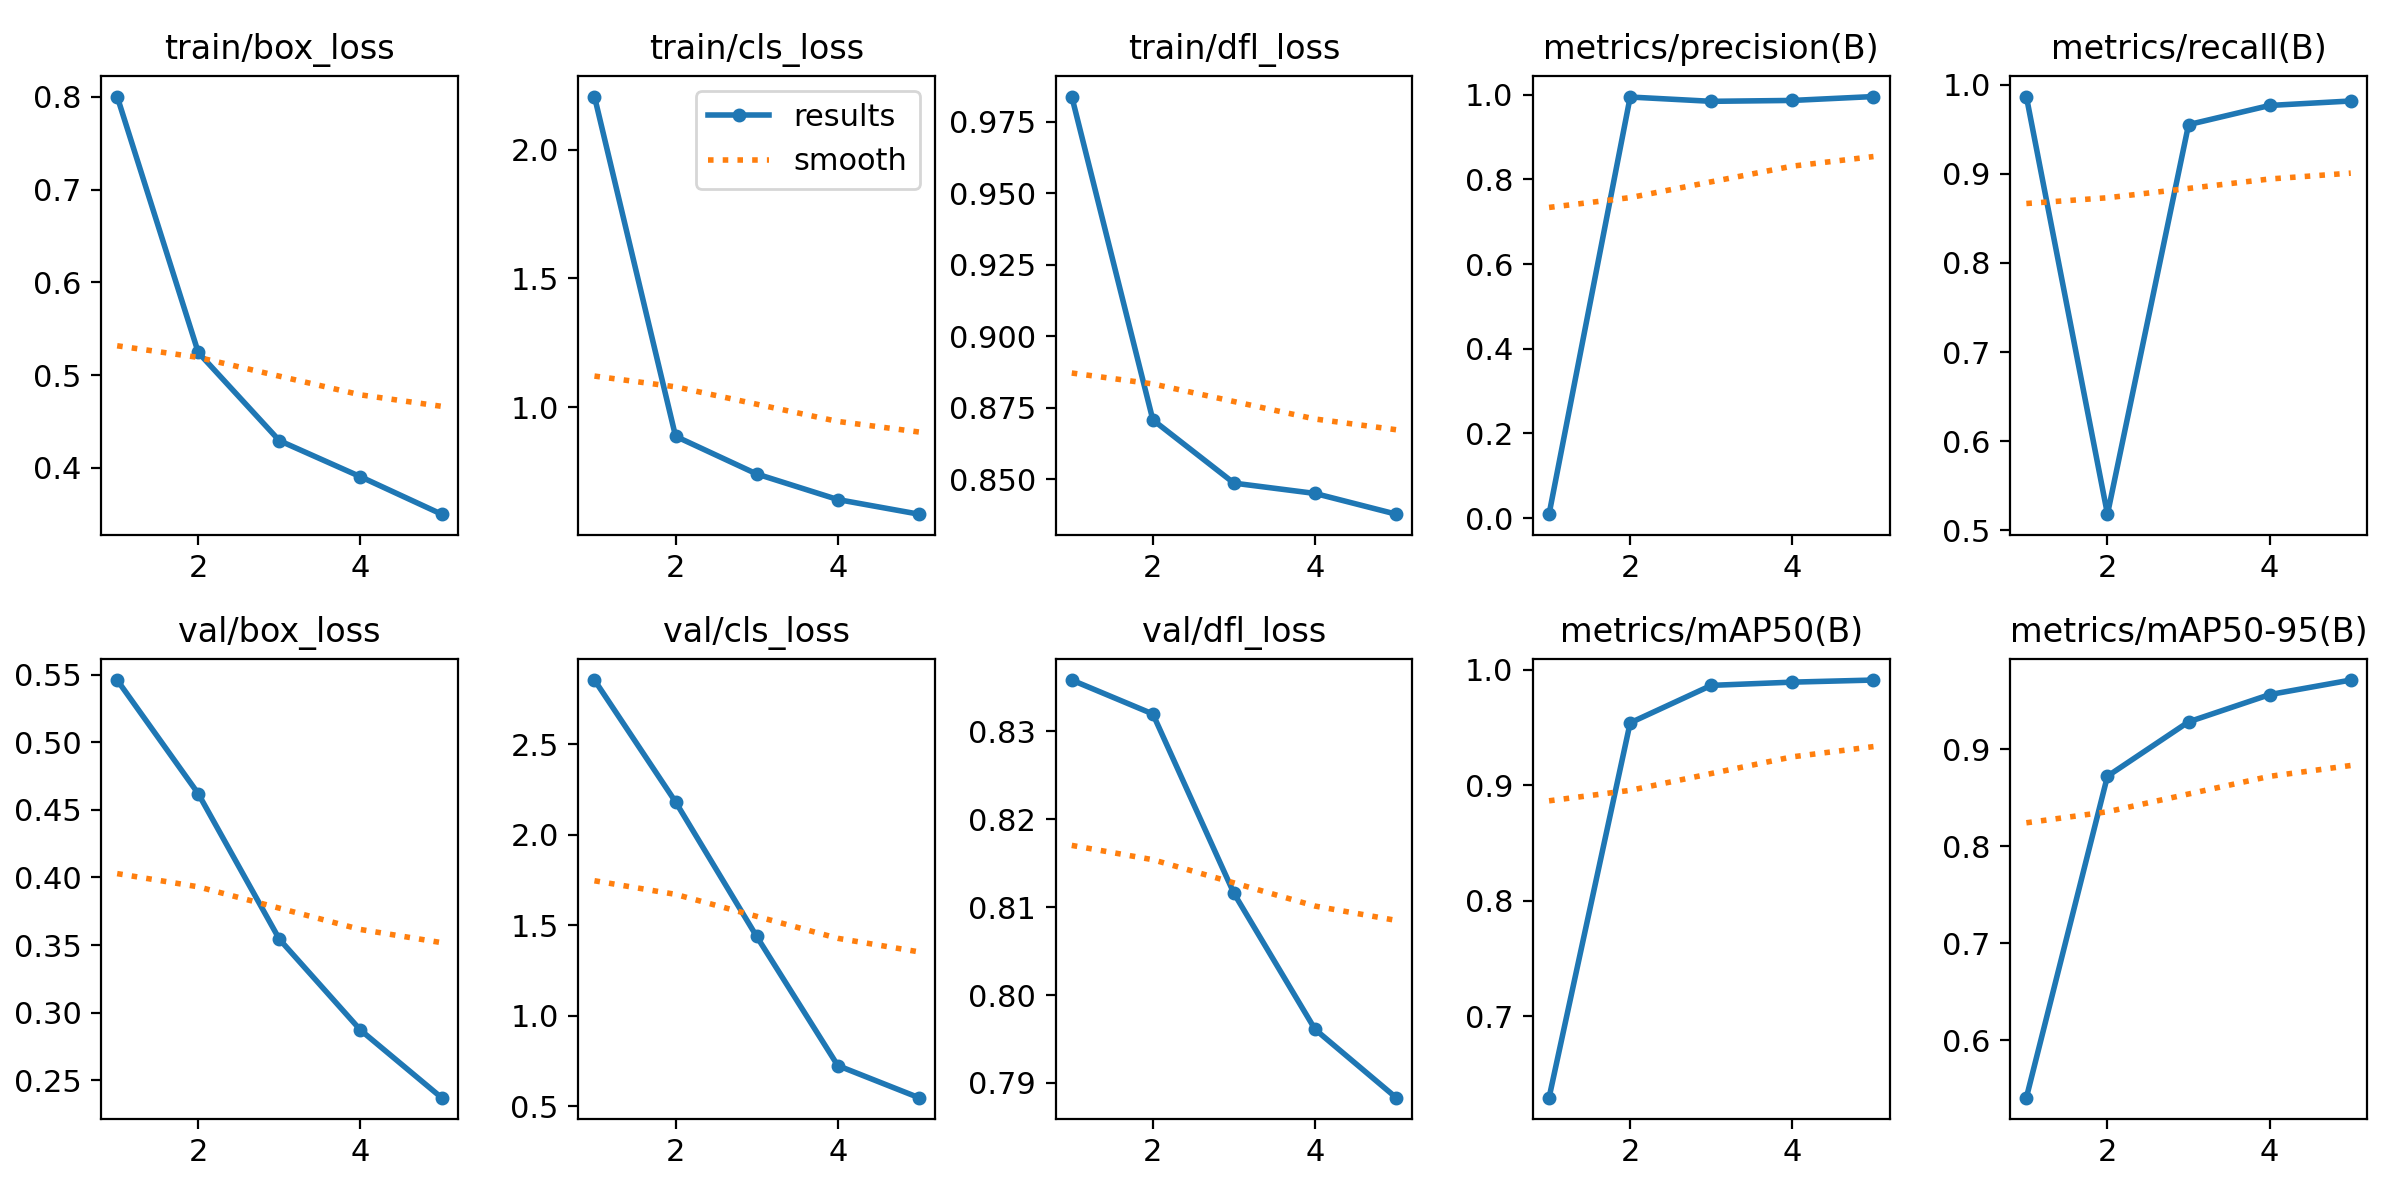

The data file committed next to this chart (first rows):
epoch, time, train/box_loss, train/cls_loss, train/dfl_loss, metrics/precision(B), metrics/recall(B), metrics/mAP50(B), metrics/mAP50-95(B), val/box_loss, val/cls_loss, val/dfl_loss, lr/pg0, lr/pg1, lr/pg2
1, 231.2, 0.8003, 2.205, 0.9839, 0.00914, 0.9868, 0.6297, 0.5405, 0.546, 2.854, 0.8358, 0.0005168, 0.0005168, 0.0005168
2, 456.9, 0.5243, 0.8881, 0.8707, 0.9944, 0.5181, 0.9539, 0.8724, 0.4619, 2.181, 0.832, 0.0008423, 0.0008423, 0.0008423
3, 674.4, 0.4293, 0.7422, 0.8486, 0.9842, 0.9553, 0.9863, 0.9285, 0.3543, 1.437, 0.8116, 0.0009565, 0.0009565, 0.0009565
4, 900, 0.3903, 0.643, 0.845, 0.9863, 0.9768, 0.9891, 0.9566, 0.2871, 0.7239, 0.7961, 0.0006768, 0.0006768, 0.0006768
5, 1137, 0.35, 0.5862, 0.8377, 0.9955, 0.9818, 0.9909, 0.9716, 0.2371, 0.5466, 0.7883, 0.0003467, 0.0003467, 0.0003467
